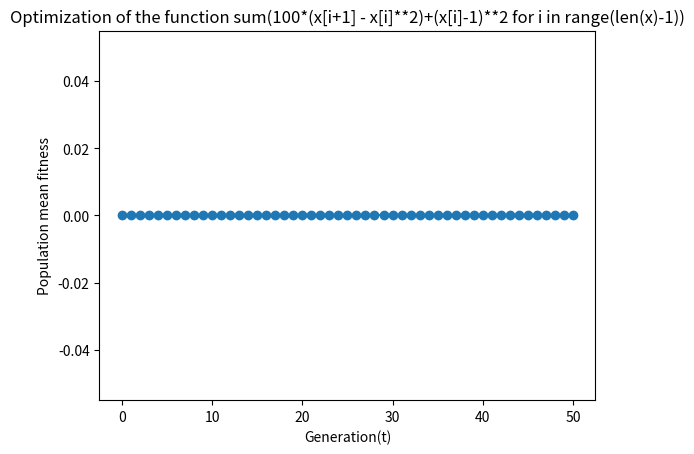

Recreate this plot in Python.
from numpy import random, mean
from matplotlib import pyplot as plt
from argparse import ArgumentParser, ArgumentDefaultsHelpFormatter, SUPPRESS
import math
import heapq
import numpy as np
from random import sample

def initialise(N,n,x_l, x_u) :
    """
        Her the initial population is created and returned
    """
    all_x = []
    all_eta = []

    for i in range(N):
        r_x = random.uniform(0, 1, n)
        r_eta = random.uniform(0, 1, n)

        x = r_x * (x_u - x_l) + x_l
        all_x.append(x)

        eta = r_eta * (x_u - x_l) + x_l
        all_eta.append(eta)

    return list(zip(all_x, all_eta))


def evaluate(pop, f) :
    """
        Here the fitness function, which should be minimized is applied to the population
        It returns the fitnesses of each agent
    """
    fitnesses = []

    for p in pop:
        fitnesses.append(f(p[0]))

    return fitnesses


def mutate(pop) :
    """
        Here the new population is calculated, by randomly creating variations in the old population
        It returns the new population
    """

    n = len(pop[0][0]) # get the dimension of the solution space here.
    N = len(pop) # the population size
    new_pop = []
    tau = 1/(math.sqrt(2 * math.sqrt(n)))
    tau_prime = 1/(math.sqrt(2*n))

    for i in range(N):
        x = pop[i][0]
        eta = pop[i][1]
        x_new = []
        eta_new = []
        gaus1 = random.normal()
        gaus2 = random.normal()
        gaus3 = random.normal()

        for j in range(n):
            x_new.append(x[j] + eta[j]*gaus1) ## COMMENTS: gaus1 should change for each j
            eta_new.append(eta[j]*math.exp(tau_prime*gaus2 + tau*gaus3)) ##COMMENTS: the same as in the previous comment for gaus3

        new_pop.append((np.array(x_new), np.array(eta_new)))

    return new_pop


def select(pop, fitnesses, N, q=10) :
    """
        Here the fittest agents are selected by randomly comparing their fitness to other agents
        It returns the fittest agents

    """
    win_arr = []

    for i in range(len(fitnesses)):
        fit = fitnesses[i]
        opponents = sample(fitnesses, q)
        wins = 0
        for fit_op in opponents:
            if fit <= fit_op:
                wins += 1
        win_arr.append(wins)

    biggest_indexes = heapq.nlargest(N, range(len(win_arr)), key=lambda i: win_arr[i])

    selected_pop = []

    for i in biggest_indexes:
        selected_pop.append(pop[i])

    return selected_pop


def dea(params: dict):

    """
        This is the evolutionary algorithm; which follows all the steps and calls the other functions in the right order until a number of iterations is reached
        1. Initiate
        2. Mutate
        3. Evaluate
        4. Select

        It returns the fittest population in the last iteration and the mean fitness
    """
    T = params["T"] # get the coresponding parameter from the params dict.
    prev_pop = params["init_pop"]
    t = 0
    mean_fit = [mean(evaluate(prev_pop,params['f']))]

    while t < T:
        ## write your code here to implement the DEA. The steps should be 1. mutate, 2. evaluate, 3. select
        pop_new = mutate(prev_pop)

        pop_all = prev_pop + pop_new
        fitnesses = evaluate(pop_all, params["f"])

        prev_pop = select(pop_all, fitnesses, params["N"])

        m = mean(evaluate(prev_pop, params["f"]))
        mean_fit += [m]
        print(f"Mean fitness {t} : " ,m)

        t +=1
    return prev_pop, mean_fit



def parseArguments():
    parser = ArgumentParser(formatter_class=ArgumentDefaultsHelpFormatter, argument_default=SUPPRESS)
    parser.add_argument("-n", '--length' ,type=int, default=1, help= "The dimension of the solution space")
    parser.add_argument('-T', type=int, default=50, help='Number of generation of the DEA')
    parser.add_argument('-N', type=int, default=100, help='Population size')
    parser.add_argument('-xL', type=float, default=-2.,  help='Lower bound of the the solution space')
    parser.add_argument('-xU', type=float, default=2.,  help='Upper bound of the the solution space')
    parser.add_argument('-q', type=int, default=10,  help='number of mutants for parwise comparison')
    parser.add_argument('--verbose', action="store_true", default=False, help="Print the mean fitness evolution on a standard output " )
    parser.add_argument('-seed', type=int, default=None, help="Seed for the initial population")
    return parser.parse_args()


def main() :
    args = parseArguments()
    #f = lambda x: x**4 + x**3 - x**2 - x # Here you will define your obejective function
    #f.__doc__ = "x**4 + x**3 - x**2 - x"
    # f = lambda x: sum(x**2)
    # f.__doc__ = "sum(x**2)"
    f = lambda x: sum(100*((x[i+1] - x[i]**2)**2)+(x[i]-1)**2 for i in range(len(x)-1))
    f.__doc__ = "sum(100*(x[i+1] - x[i]**2)+(x[i]-1)**2 for i in range(len(x)-1))"

    params = {
        'n' : args.length,
        'T' : args.T ,
        'q' : args.q,
        'N' : args.N,
        'f' : f,
        'verbose': args.verbose,
        'xU': args.xU,
        'xL': args.xL
    }


    params['init_pop'] = initialise(args.N, args.length, args.xL, args.xU)

    best_pop, mean_fitnesses = dea(params)
    print("Best population : ", best_pop)
    plt.plot(mean_fitnesses, "o-")
    plt.title("Optimization of the function " + f.__doc__)
    plt.xlabel("Generation(t)")
    plt.ylabel("Population mean fitness")
    plt.show()



if __name__ =="__main__" :
    main()
